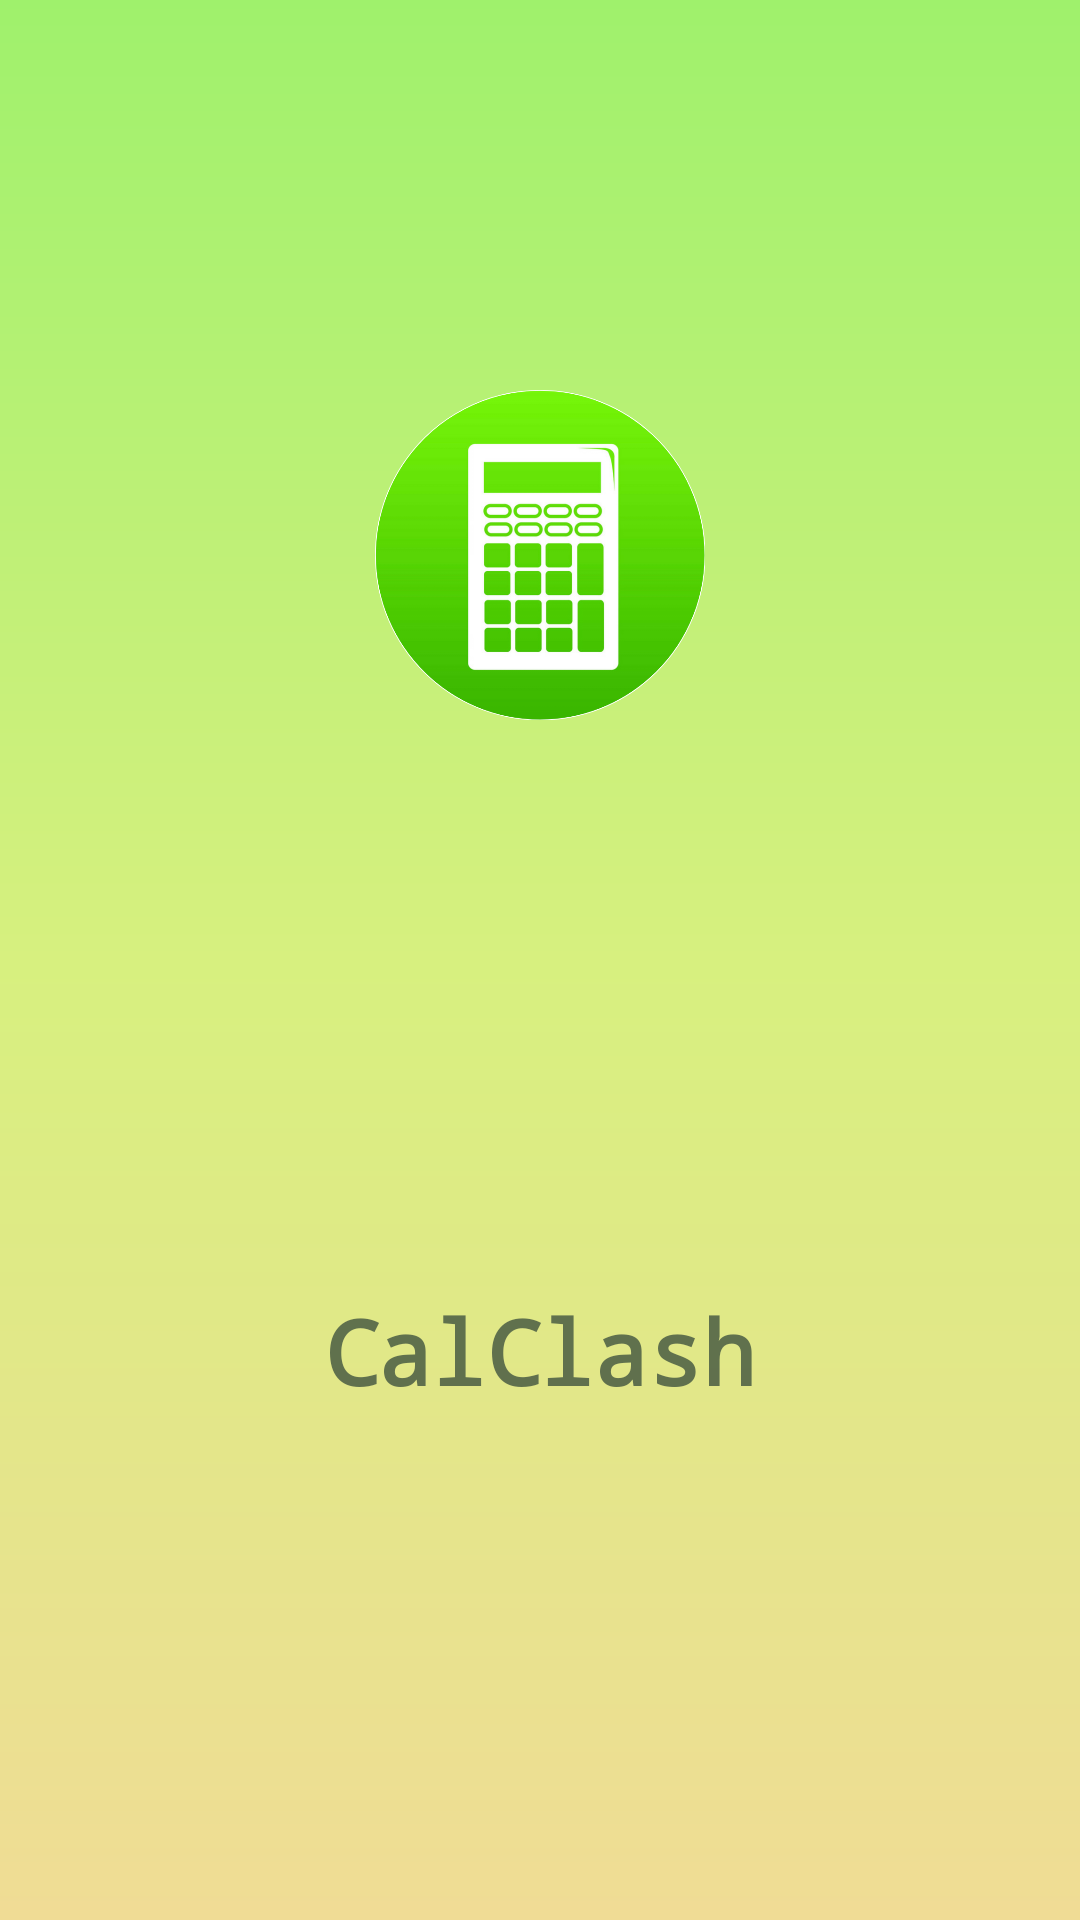

This screen was rendered from an Android layout file. Write that file and the resources it references.
<!-- AndroidManifest.xml: application theme AppTheme -->
<!-- res/layout/activity_launcher.xml -->
<?xml version="1.0" encoding="utf-8"?>
<LinearLayout xmlns:android="http://schemas.android.com/apk/res/android"
    xmlns:tools="http://schemas.android.com/tools"
    android:layout_width="match_parent"
    android:layout_height="match_parent"
    android:background="@drawable/bg"
    android:orientation="vertical"
    android:layout_gravity="center"
    tools:context="com.hack.calclash.LauncherActivity">

    <ImageView
        android:layout_width="110dp"
        android:layout_height="110dp"
        android:layout_gravity="center"
        android:layout_marginTop="130dp"
        android:background="@drawable/icon"/>

    <LinearLayout
        android:layout_width="match_parent"
        android:layout_height="wrap_content"
        android:layout_marginTop="190dp"
        android:orientation="vertical">

        <TextView
            android:layout_width="match_parent"
            android:layout_height="wrap_content"
            android:gravity="center"
            android:text="CalClash"
            android:alpha=".8"
            android:textColor="@color/name"
            android:textStyle="bold"
            android:textSize="30sp"
            android:typeface="monospace"/>

        <TextView
            android:layout_width="match_parent"
            android:layout_height="wrap_content"
            android:layout_marginTop="200dp"
            android:gravity="center"
            android:text="Schaffen Softwares"
            android:textColor="@color/brown"
            android:typeface="monospace"/>
    </LinearLayout>


</LinearLayout>
<!-- resources referenced by this layout -->
<resources>
  <color name="brown">#554A66</color>
  <color name="name">#40523F</color>
  <!-- drawable bg (drawable-v24) -->
  <?xml version="1.0" encoding="utf-8"?>
  <shape xmlns:android="http://schemas.android.com/apk/res/android">
  
      <gradient
          android:startColor="@color/grey"
          android:endColor="@color/endgrey"
          android:centerColor="@color/midgrey"
  
          android:angle="45"
          android:useLevel="true"
          />
  </shape>
  <!-- drawable icon: png bitmap (drawable-v24, 102478 bytes) -->
  <style name="AppTheme" parent="Theme.AppCompat.Light.DarkActionBar">
          
          <item name="colorPrimary">@color/hoot</item>
          <item name="colorPrimaryDark">@color/grey</item>
          <item name="colorAccent">@color/name</item>
      </style>
  <color name="grey">#F0DC95</color>
  <color name="endgrey">#9FF16C</color>
  <color name="midgrey">#D7F07F</color>
  <color name="hoot">#F5B379</color>
</resources>
